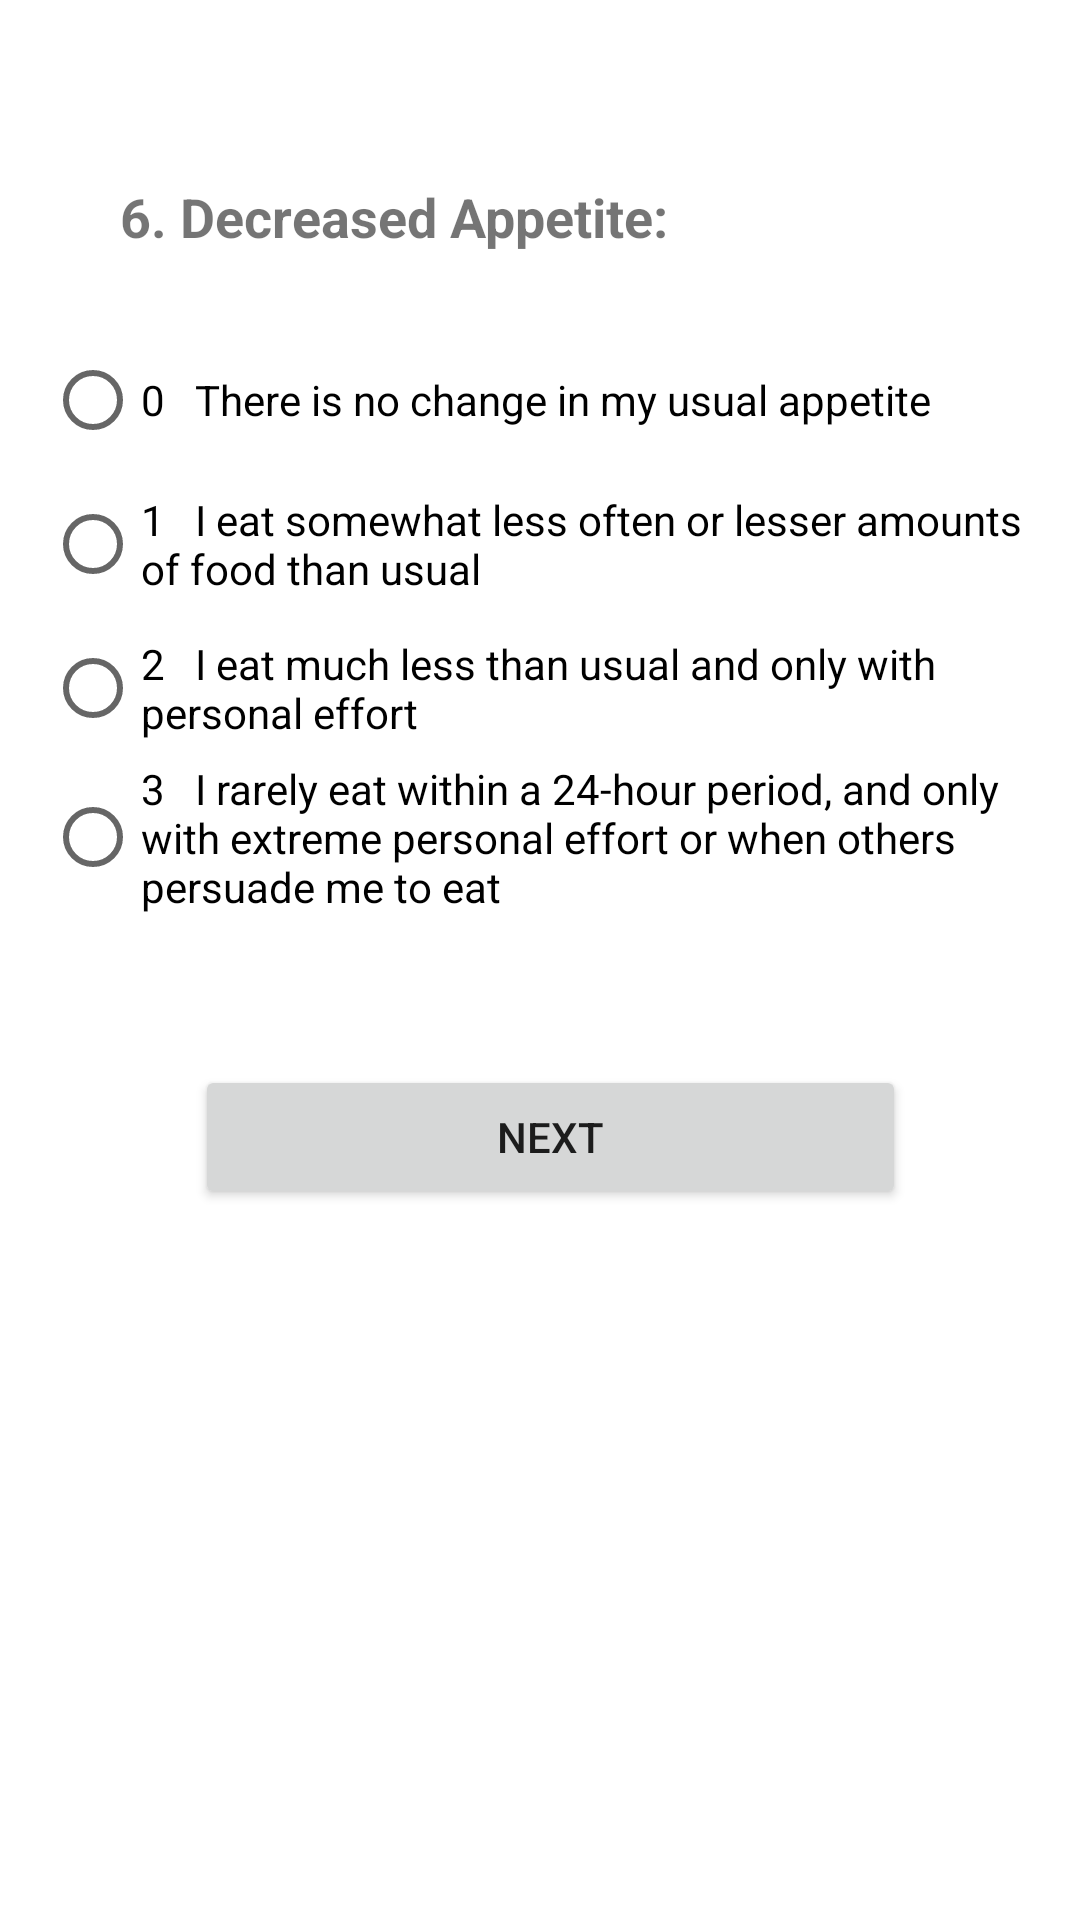

The Android layout XML behind this screen, and the referenced resources:
<!-- AndroidManifest.xml: application theme Theme.QIDSAPP -->
<!-- res/layout/activity_dec_app.xml -->
<?xml version="1.0" encoding="utf-8"?>
<androidx.constraintlayout.widget.ConstraintLayout xmlns:android="http://schemas.android.com/apk/res/android"
    xmlns:app="http://schemas.android.com/apk/res-auto"
    xmlns:tools="http://schemas.android.com/tools"
    android:layout_width="match_parent"
    android:layout_height="match_parent"
    tools:context=".DecApp">

    <ScrollView
        android:layout_width="match_parent"
        android:layout_height="match_parent"
        android:padding="15dp"
        app:layout_constraintBottom_toBottomOf="parent"
        app:layout_constraintEnd_toEndOf="parent"
        app:layout_constraintStart_toStartOf="parent"
        app:layout_constraintTop_toTopOf="parent">

        <LinearLayout
            android:layout_width="match_parent"
            android:layout_height="wrap_content"
            android:orientation="vertical"
            android:paddingTop="20dp">

            <TextView
                android:id="@+id/textView25"
                android:layout_width="match_parent"
                android:layout_height="wrap_content"
                android:layout_margin="15dp"
                android:padding="10dp"
                android:text="6. Decreased Appetite:"
                android:textSize="18dp"
                android:textStyle="bold" />

            <RadioGroup
                android:id="@+id/g6"
                android:layout_width="match_parent"
                android:layout_height="match_parent">

                <RadioButton
                    android:id="@+id/radioButton67"
                    android:layout_width="match_parent"
                    android:layout_height="wrap_content"
                    android:text="0   There is no change in my usual appetite" />

                <RadioButton
                    android:id="@+id/radioButton68"
                    android:layout_width="match_parent"
                    android:layout_height="wrap_content"
                    android:text="1   I eat somewhat less often or lesser amounts of food than usual" />

                <RadioButton
                    android:id="@+id/radioButton69"
                    android:layout_width="match_parent"
                    android:layout_height="wrap_content"
                    android:text="2   I eat much less than usual and only with personal effort" />

                <RadioButton
                    android:id="@+id/radioButton70"
                    android:layout_width="match_parent"
                    android:layout_height="wrap_content"
                    android:text="3   I rarely eat within a 24-hour period, and only with extreme personal effort or when others persuade me to eat" />

            </RadioGroup>

            <Button
                android:id="@+id/button14"
                android:layout_width="237dp"
                android:layout_height="wrap_content"
                android:layout_margin="50dp"
                android:padding="10dp"
                android:text="Next" />

        </LinearLayout>
    </ScrollView>

</androidx.constraintlayout.widget.ConstraintLayout>
<!-- resources referenced by this layout -->
<resources>
  <style name="Theme.QIDSAPP" parent="Theme.MaterialComponents.DayNight.DarkActionBar">
          
          <item name="colorPrimary">@color/purple_500</item>
          <item name="colorPrimaryVariant">@color/purple_700</item>
          <item name="colorOnPrimary">@color/white</item>
          
          <item name="colorSecondary">@color/teal_200</item>
          <item name="colorSecondaryVariant">@color/teal_700</item>
          <item name="colorOnSecondary">@color/black</item>
          
          <item name="android:statusBarColor" tools:targetApi="l">?attr/colorPrimaryVariant</item>
          
      </style>
  <!-- not gathered from this repository: default colours our renderer supplied (Android Studio template values) -->
  <color name="purple_500">#FF6200EE</color>
  <color name="purple_700">#FF3700B3</color>
  <color name="teal_200">#FF03DAC5</color>
  <color name="teal_700">#FF018786</color>
  <color name="black">#FF000000</color>
  <color name="white">#FFFFFFFF</color>
</resources>
